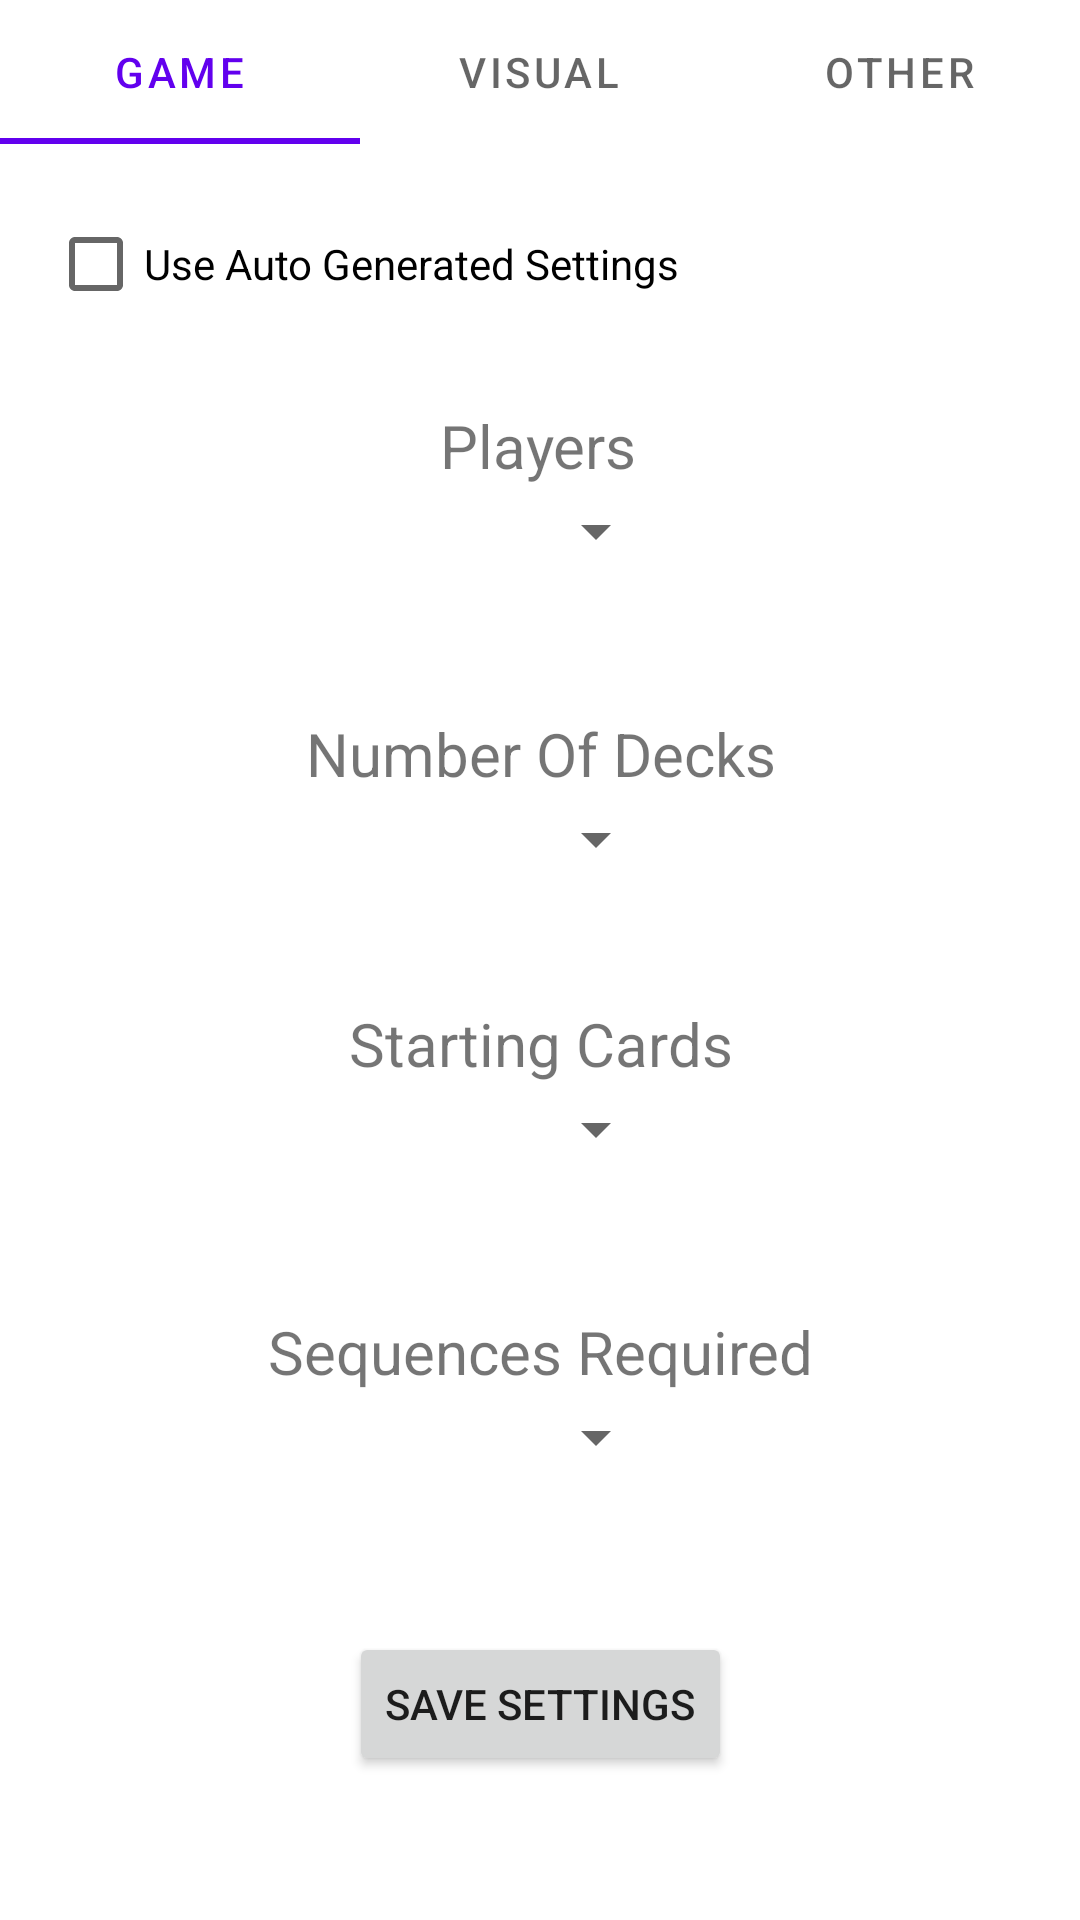

Android layout source for this screen:
<!-- AndroidManifest.xml: application theme Theme.German_Japan -->
<!-- res/layout/settings.xml -->
<?xml version="1.0" encoding="utf-8"?>
<androidx.constraintlayout.widget.ConstraintLayout xmlns:android="http://schemas.android.com/apk/res/android"
    xmlns:app="http://schemas.android.com/apk/res-auto"
    xmlns:tools="http://schemas.android.com/tools"
    android:layout_width="match_parent"
    android:layout_height="match_parent"
    tools:context=".activity.SettingsActivity">

    <com.google.android.material.tabs.TabLayout
        android:id="@+id/SettingTabs"
        android:layout_width="match_parent"
        android:layout_height="wrap_content"
        app:layout_constraintEnd_toEndOf="parent"
        app:layout_constraintStart_toStartOf="parent"
        app:layout_constraintTop_toTopOf="parent">

        <com.google.android.material.tabs.TabItem
            android:layout_width="wrap_content"
            android:layout_height="wrap_content"
            android:text="@string/Game" />

        <com.google.android.material.tabs.TabItem
            android:layout_width="wrap_content"
            android:layout_height="wrap_content"
            android:text="@string/Visual" />

        <com.google.android.material.tabs.TabItem
            android:layout_width="wrap_content"
            android:layout_height="wrap_content"
            android:text="@string/Other" />
    </com.google.android.material.tabs.TabLayout>

    <androidx.constraintlayout.widget.Group
        android:id="@+id/GameSettingsGroup"
        android:layout_width="wrap_content"
        android:layout_height="wrap_content"
        android:visibility="visible"
        app:constraint_referenced_ids="AutoGenSettingsCheckBox,PlayersInput,PlayersText"
        app:layout_constraintStart_toStartOf="parent"
        app:layout_constraintTop_toTopOf="parent" />

        <CheckBox
            android:id="@+id/AutoGenSettingsCheckBox"
            android:layout_width="wrap_content"
            android:layout_height="wrap_content"
            android:layout_marginStart="16dp"
            android:layout_marginTop="16dp"
            android:bufferType="normal"
            android:onClick="onAutoGenSettingsChanged"
            android:text="@string/AutoGenSettings"
            app:layout_constraintStart_toStartOf="parent"
            app:layout_constraintTop_toBottomOf="@+id/SettingTabs" />

        <Button
            android:id="@+id/SaveGameSettings"
            android:layout_width="wrap_content"
            android:layout_height="wrap_content"
            android:layout_marginBottom="48dp"
            android:onClick="onSaveSettingsClicked"
            android:text="@string/SaveSettings"
            app:layout_constraintBottom_toBottomOf="parent"
            app:layout_constraintEnd_toEndOf="parent"
            app:layout_constraintStart_toStartOf="parent" />

    <androidx.constraintlayout.widget.Group
        android:id="@+id/NonAutoGameSettingsGroup"
        android:layout_width="wrap_content"
        android:layout_height="wrap_content"
        android:visibility="visible"
        app:constraint_referenced_ids="NumberOfDecksText,StartingCardsText,SequencesRequiredText,NumOfDecksInput,StartingCardsInput,SequencesRequiredInput"
        app:layout_constraintStart_toStartOf="parent"
        app:layout_constraintTop_toTopOf="parent" />

            <TextView
                android:id="@+id/PlayersText"
                android:layout_width="wrap_content"
                android:layout_height="wrap_content"
                android:text="@string/Players"
                android:textSize="20sp"
                app:layout_constraintBottom_toTopOf="@+id/PlayersInput"
                app:layout_constraintEnd_toEndOf="@+id/PlayersInput"
                app:layout_constraintHorizontal_bias="0.473"
                app:layout_constraintStart_toStartOf="@+id/PlayersInput" />

            <TextView
                android:id="@+id/NumberOfDecksText"
                android:layout_width="wrap_content"
                android:layout_height="wrap_content"
                android:text="@string/NumberOfDecks"
                android:textSize="20sp"
                app:layout_constraintBottom_toTopOf="@+id/NumOfDecksInput"
                app:layout_constraintEnd_toEndOf="@+id/NumOfDecksInput"
                app:layout_constraintStart_toStartOf="@+id/NumOfDecksInput" />

            <TextView
                android:id="@+id/StartingCardsText"
                android:layout_width="wrap_content"
                android:layout_height="wrap_content"
                android:text="@string/StartingCards"
                android:textSize="20sp"
                app:layout_constraintBottom_toTopOf="@+id/StartingCardsInput"
                app:layout_constraintEnd_toEndOf="@+id/StartingCardsInput"
                app:layout_constraintStart_toStartOf="@+id/StartingCardsInput" />

            <TextView
                android:id="@+id/SequencesRequiredText"
                android:layout_width="wrap_content"
                android:layout_height="wrap_content"
                android:text="@string/SequencesRequired"
                android:textSize="20sp"
                app:layout_constraintBottom_toTopOf="@+id/SequencesRequiredInput"
                app:layout_constraintEnd_toEndOf="@+id/SequencesRequiredInput"
                app:layout_constraintStart_toStartOf="@+id/SequencesRequiredInput" />

            <Spinner
                android:id="@+id/PlayersInput"
                android:layout_width="85dp"
                android:layout_height="30dp"
                android:layout_marginTop="50dp"
                app:layout_constraintEnd_toEndOf="parent"
                app:layout_constraintStart_toStartOf="parent"
                app:layout_constraintTop_toBottomOf="@+id/AutoGenSettingsCheckBox" />

            <Spinner
                android:id="@+id/NumOfDecksInput"
                android:layout_width="85dp"
                android:layout_height="30dp"
                app:layout_constraintBottom_toBottomOf="@+id/SequencesRequiredText"
                app:layout_constraintEnd_toEndOf="parent"
                app:layout_constraintStart_toStartOf="parent"
                app:layout_constraintTop_toBottomOf="@+id/PlayersInput"
                app:layout_constraintVertical_bias="0.3" />


            <Spinner
                android:id="@+id/StartingCardsInput"
                android:layout_width="85dp"
                android:layout_height="30dp"
                app:layout_constraintBottom_toTopOf="@+id/SequencesRequiredInput"
                app:layout_constraintEnd_toEndOf="parent"
                app:layout_constraintStart_toStartOf="parent"
                app:layout_constraintTop_toBottomOf="@+id/PlayersInput"
                app:layout_constraintVertical_bias="0.7" />

            <Spinner
                android:id="@+id/SequencesRequiredInput"
                android:layout_width="85dp"
                android:layout_height="30dp"
                android:layout_marginBottom="50dp"
                app:layout_constraintBottom_toTopOf="@+id/SaveGameSettings"
                app:layout_constraintEnd_toEndOf="parent"
                app:layout_constraintStart_toStartOf="parent" />

    <androidx.constraintlayout.widget.Group
        android:id="@+id/VisualSettingGroup"
        android:layout_width="wrap_content"
        android:layout_height="wrap_content"
        android:visibility="invisible"
        app:constraint_referenced_ids="" />

    <androidx.constraintlayout.widget.Group
        android:id="@+id/OtherSettingGroup"
        android:layout_width="wrap_content"
        android:layout_height="wrap_content"
        android:visibility="invisible"
        app:constraint_referenced_ids="" />


</androidx.constraintlayout.widget.ConstraintLayout>
<!-- resources referenced by this layout -->
<resources>
  <string name="AutoGenSettings">Use Auto Generated Settings</string>
  <string name="Game">Game</string>
  <string name="NumberOfDecks">Number Of Decks</string>
  <string name="Other">Other</string>
  <string name="Players">Players</string>
  <string name="SaveSettings">Save Settings</string>
  <string name="SequencesRequired">Sequences Required</string>
  <string name="StartingCards">Starting Cards</string>
  <string name="Visual">Visual</string>
  <style name="Theme.German_Japan" parent="Theme.MaterialComponents.DayNight.DarkActionBar">
          
          <item name="colorPrimary">@color/purple_500</item>
          <item name="colorPrimaryVariant">@color/purple_700</item>
          <item name="colorOnPrimary">@color/white</item>
          
          <item name="colorSecondary">@color/teal_200</item>
          <item name="colorSecondaryVariant">@color/teal_700</item>
          <item name="colorOnSecondary">@color/black</item>
          
          <item name="android:statusBarColor" tools:targetApi="l">?attr/colorPrimaryVariant</item>
          
      </style>
  <color name="purple_500">#FF6200EE</color>
  <color name="purple_700">#FF3700B3</color>
  <color name="white">#FFFFFFFF</color>
  <color name="teal_200">#FF03DAC5</color>
  <color name="teal_700">#FF018786</color>
  <color name="black">#FF000000</color>
</resources>
